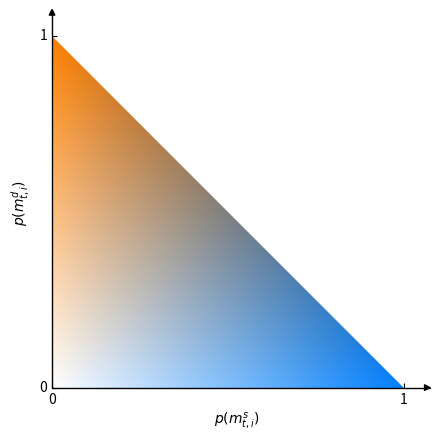

The script that saved this image:
import numpy as np
import matplotlib.pyplot as plt
from matplotlib.image import imsave
from mpl_toolkits.axisartist.axislines import SubplotZero

def plotStates(res, lim=1, saveImg=False):
    I = np.zeros((int(res*lim), int(res*lim), 3))
    fig = plt.figure()
    staticMap = np.zeros((int(res*lim), int(res*lim)))
    dynamicMap = np.zeros((int(res*lim), int(res*lim)))

    for i in range(res):
        for j in range(res):
            if i + j <= res:
                staticMap[i, j] = (i+1)/res
                dynamicMap[i, j] = (j+1)/res

    I[:,:,0] = 1 - np.transpose(1.0*staticMap + 0.0*dynamicMap)
    I[:,:,1] = 1 - np.transpose(0.5*staticMap + 0.5*dynamicMap)
    I[:,:,2] = 1 - np.transpose(0.0*staticMap + 1.0*dynamicMap)
    #ax = fig.add_subplot(1, 1, 1)
    ax = SubplotZero(fig, 111)

    for direction in ["xzero", "yzero"]:
        # adds arrows at the ends of each axis
        ax.axis[direction].set_axisline_style("-|>")

        # adds X and Y-axis from the origin
        ax.axis[direction].set_visible(True)

    for direction in ["left", "right", "bottom", "top"]:
        # hides borders
        ax.axis[direction].set_visible(False)

    fig.add_subplot(ax)
    ax.imshow(I, vmin=0, vmax=1, origin ="lower",
                extent=(0, lim,
                        0, lim))
    trianglex = [0, 1, 1, 0] 
    triangley = [1, 1, 0, 1]
    #plt.plot([0, 1], [1, 0], 'w-', lw=2)
    ax.set_yticks(np.arange(0,1.1,1))
    ax.set_xticks(np.arange(0,1.1,1))
    plt.fill(trianglex, triangley, 'w')
    plt.xlabel("$p(m^s_{t,i})$")
    plt.ylabel("$p(m^d_{t,i})$")
    if saveImg:
        #plt.savefig(imgName + '.png')
        imsave('states' + '.png', I, origin ="lower")
    plt.show()
    #plt.pause(0.01)



if __name__ == '__main__':
    res = 1000
    lim = 1.05
    plotStates(res, lim)
